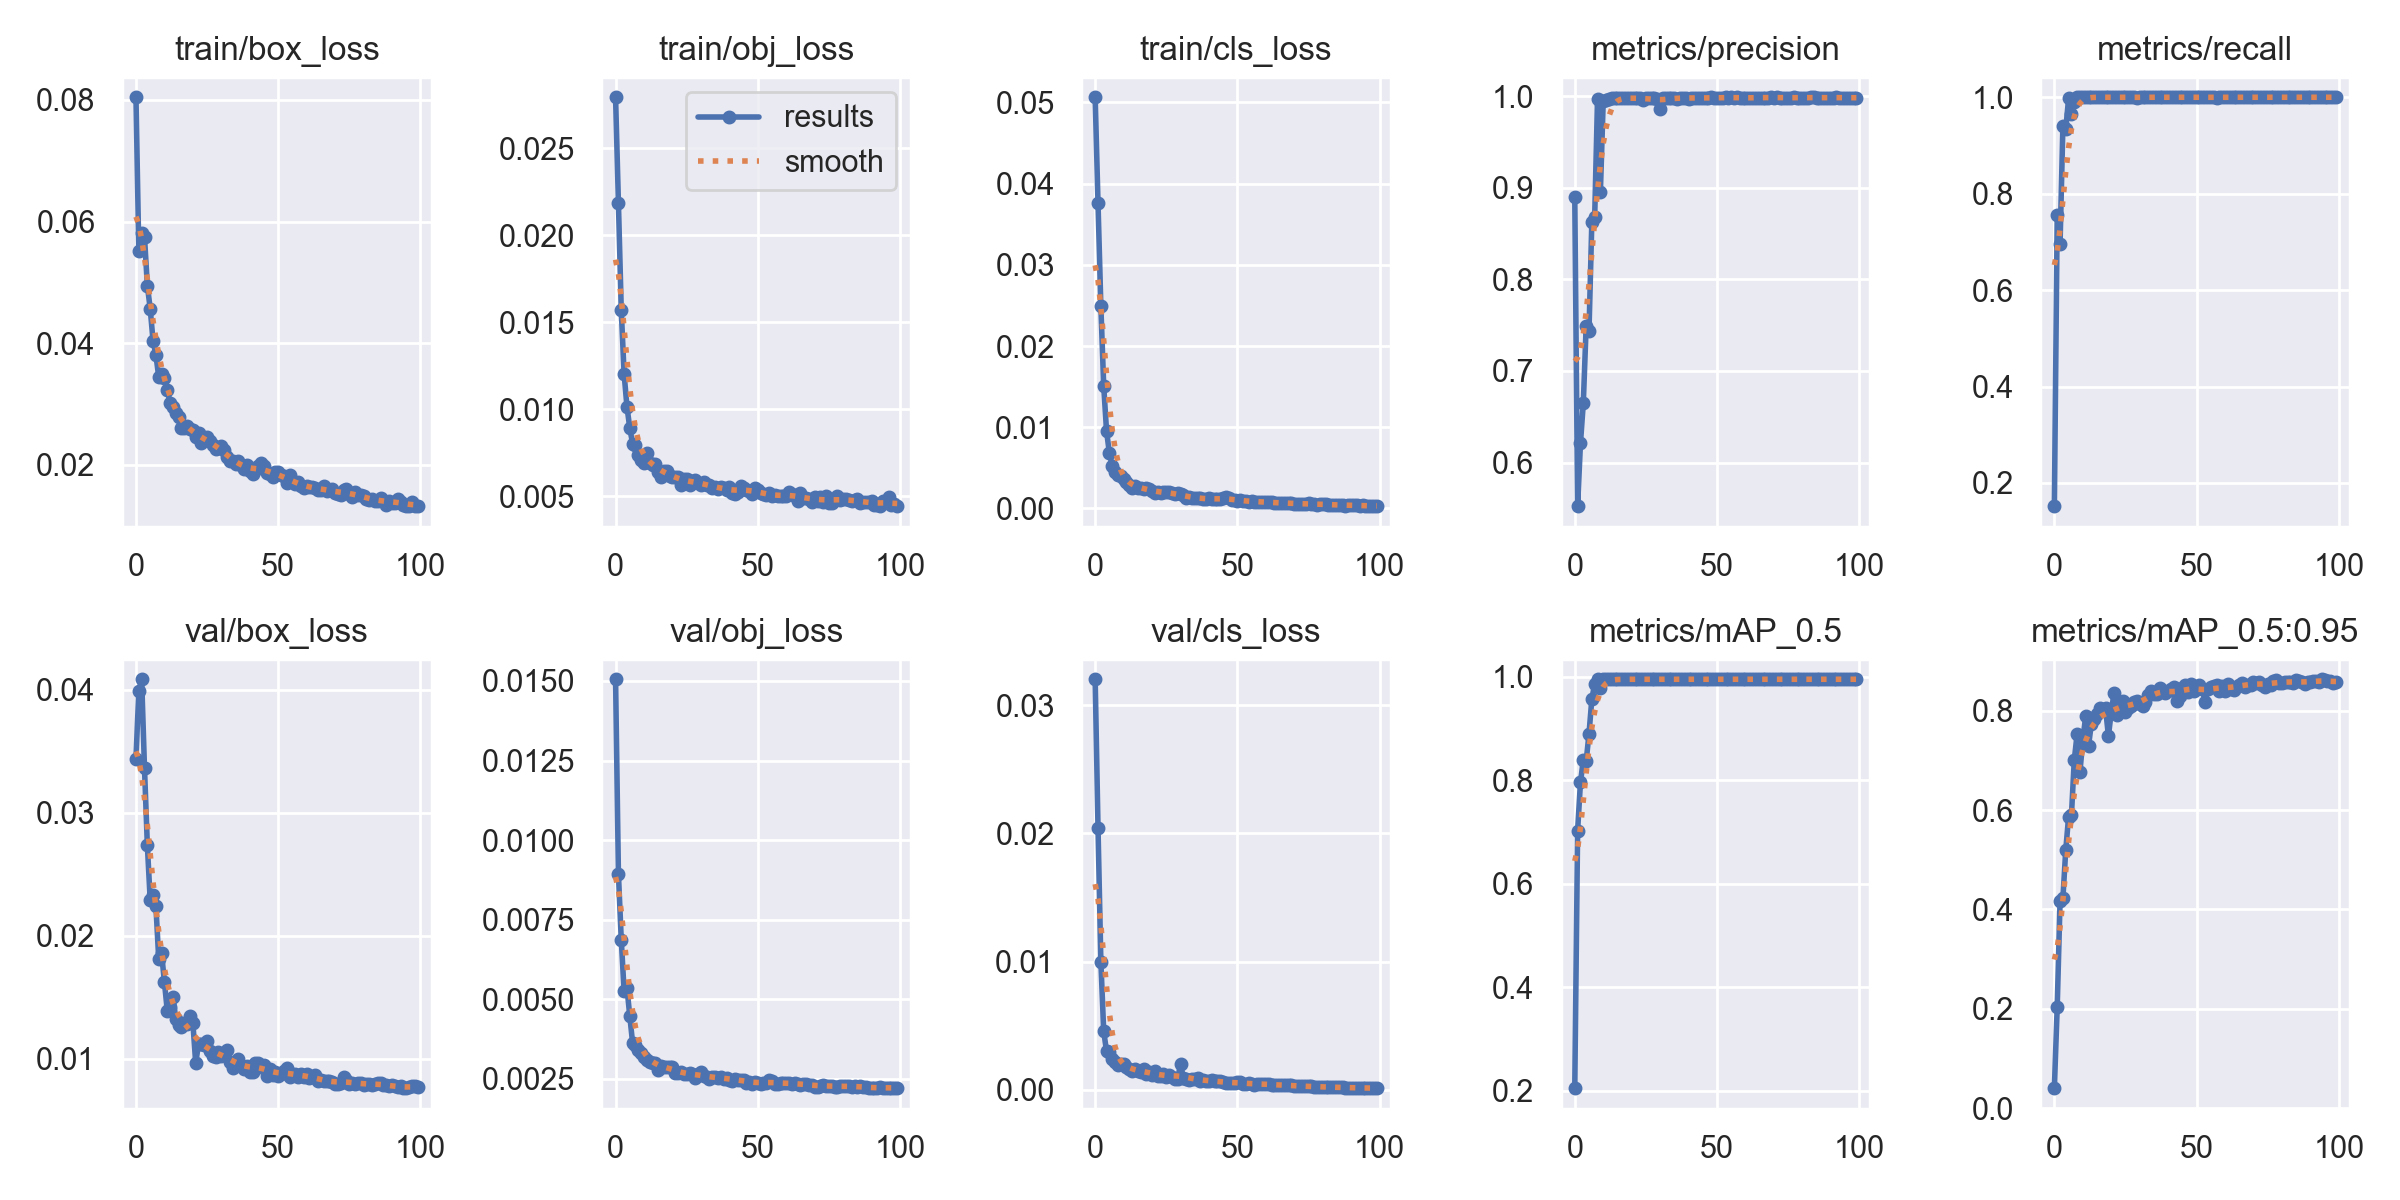

Data behind this chart, as committed beside it:
epoch, train/box_loss, train/obj_loss, train/cls_loss, metrics/precision, metrics/recall, metrics/mAP_0.5, metrics/mAP_0.5:0.95, val/box_loss, val/obj_loss, val/cls_loss, x/lr0, x/lr1, x/lr2
0, 0.08045, 0.02793, 0.05064, 0.8901, 0.1519, 0.205, 0.04042, 0.03441, 0.01505, 0.03201, 0.07062, 0.003264, 0.003264
1, 0.05513, 0.02187, 0.03758, 0.5524, 0.7557, 0.7027, 0.2042, 0.03992, 0.00895, 0.02043, 0.04056, 0.006532, 0.006532
2, 0.05812, 0.01571, 0.02489, 0.6211, 0.6961, 0.7958, 0.4162, 0.04086, 0.00687, 0.01001, 0.01043, 0.009734, 0.009734
3, 0.05748, 0.01205, 0.01508, 0.6647, 0.9414, 0.8394, 0.4223, 0.03362, 0.005255, 0.004574, 0.009703, 0.009703, 0.009703
4, 0.04948, 0.01016, 0.009521, 0.7486, 0.9334, 0.8364, 0.5196, 0.02735, 0.005368, 0.00302, 0.009703, 0.009703, 0.009703
5, 0.04571, 0.008919, 0.006811, 0.7437, 0.9975, 0.8894, 0.5862, 0.02293, 0.004469, 0.002987, 0.009604, 0.009604, 0.009604
6, 0.04042, 0.008024, 0.005244, 0.8629, 0.9662, 0.9568, 0.5897, 0.02328, 0.00362, 0.002444, 0.009505, 0.009505, 0.009505
7, 0.03812, 0.007947, 0.004453, 0.868, 0.9904, 0.9862, 0.7008, 0.02245, 0.003557, 0.002144, 0.009406, 0.009406, 0.009406
8, 0.03445, 0.0074, 0.00413, 0.9968, 1, 0.995, 0.753, 0.01812, 0.003415, 0.001979, 0.009307, 0.009307, 0.009307
9, 0.03499, 0.007097, 0.003962, 0.8948, 1, 0.978, 0.6774, 0.01859, 0.003313, 0.001995, 0.009208, 0.009208, 0.009208
10, 0.03435, 0.006923, 0.003582, 0.9945, 1, 0.995, 0.7405, 0.01624, 0.003173, 0.002016, 0.009109, 0.009109, 0.009109
11, 0.03235, 0.007497, 0.003233, 0.9959, 1, 0.995, 0.7886, 0.01391, 0.003103, 0.001803, 0.00901, 0.00901, 0.00901
12, 0.03023, 0.006904, 0.002938, 0.9963, 1, 0.995, 0.729, 0.01423, 0.00303, 0.001645, 0.008911, 0.008911, 0.008911
13, 0.02956, 0.006826, 0.002566, 0.9974, 1, 0.995, 0.7734, 0.015, 0.003009, 0.001444, 0.008812, 0.008812, 0.008812
14, 0.02854, 0.006868, 0.002745, 0.9979, 1, 0.995, 0.7839, 0.01324, 0.002987, 0.001611, 0.008713, 0.008713, 0.008713
15, 0.02782, 0.006428, 0.002485, 0.998, 1, 0.995, 0.7929, 0.01274, 0.002785, 0.001499, 0.008614, 0.008614, 0.008614
16, 0.02611, 0.006128, 0.002464, 0.9974, 1, 0.995, 0.8047, 0.01261, 0.002902, 0.001391, 0.008515, 0.008515, 0.008515
17, 0.02608, 0.006463, 0.002412, 0.9978, 1, 0.995, 0.8004, 0.01291, 0.00288, 0.001604, 0.008416, 0.008416, 0.008416
18, 0.02644, 0.006457, 0.002501, 0.9982, 1, 0.995, 0.8044, 0.01282, 0.00286, 0.001244, 0.008317, 0.008317, 0.008317
19, 0.02585, 0.006172, 0.002363, 0.9981, 1, 0.995, 0.7489, 0.01346, 0.002883, 0.00141, 0.008218, 0.008218, 0.008218
20, 0.02581, 0.006144, 0.002181, 0.9976, 1, 0.995, 0.7975, 0.01294, 0.002865, 0.001178, 0.008119, 0.008119, 0.008119
21, 0.02459, 0.006136, 0.001882, 0.9979, 1, 0.995, 0.8361, 0.009649, 0.002674, 0.001475, 0.00802, 0.00802, 0.00802
22, 0.02522, 0.006101, 0.002043, 0.9978, 1, 0.995, 0.7907, 0.01122, 0.002687, 0.00109, 0.007921, 0.007921, 0.007921
23, 0.02354, 0.005654, 0.001884, 0.9981, 1, 0.995, 0.8164, 0.01119, 0.002705, 0.00111, 0.007822, 0.007822, 0.007822
24, 0.02442, 0.006004, 0.002018, 0.9958, 1, 0.995, 0.819, 0.0111, 0.002654, 0.001229, 0.007723, 0.007723, 0.007723
25, 0.02466, 0.006007, 0.001977, 0.9979, 1, 0.995, 0.7976, 0.01147, 0.002666, 0.0009896, 0.007624, 0.007624, 0.007624
26, 0.02395, 0.005663, 0.001967, 0.9981, 1, 0.995, 0.8054, 0.01062, 0.002689, 0.001177, 0.007525, 0.007525, 0.007525
27, 0.02334, 0.00586, 0.001885, 0.9974, 1, 0.995, 0.8097, 0.01025, 0.002652, 0.001047, 0.007426, 0.007426, 0.007426
28, 0.02268, 0.00594, 0.001779, 0.9977, 1, 0.995, 0.8182, 0.01012, 0.002534, 0.0008309, 0.007327, 0.007327, 0.007327
29, 0.0227, 0.005788, 0.001837, 0.9973, 0.9993, 0.995, 0.8191, 0.01058, 0.002645, 0.0008671, 0.007228, 0.007228, 0.007228
30, 0.02312, 0.005671, 0.001761, 0.986, 1, 0.995, 0.814, 0.01024, 0.002708, 0.002016, 0.007129, 0.007129, 0.007129
31, 0.02251, 0.005842, 0.001592, 0.9976, 1, 0.995, 0.8093, 0.01038, 0.002591, 0.0009526, 0.00703, 0.00703, 0.00703
32, 0.02136, 0.005628, 0.001316, 0.9982, 1, 0.995, 0.8172, 0.01071, 0.00255, 0.0008758, 0.006931, 0.006931, 0.006931
33, 0.02064, 0.00568, 0.001388, 0.9981, 1, 0.995, 0.8317, 0.009702, 0.002501, 0.0008071, 0.006832, 0.006832, 0.006832
34, 0.0207, 0.005496, 0.001301, 0.9974, 1, 0.995, 0.8402, 0.009226, 0.002549, 0.000825, 0.006733, 0.006733, 0.006733
35, 0.02013, 0.005513, 0.00132, 0.9977, 1, 0.995, 0.8334, 0.009737, 0.002565, 0.0008263, 0.006634, 0.006634, 0.006634
36, 0.02058, 0.00544, 0.001327, 0.997, 1, 0.995, 0.8327, 0.009981, 0.002541, 0.0009287, 0.006535, 0.006535, 0.006535
37, 0.01993, 0.005562, 0.001235, 0.9984, 1, 0.995, 0.8447, 0.009431, 0.002557, 0.0007204, 0.006436, 0.006436, 0.006436
38, 0.01932, 0.005476, 0.001153, 0.9984, 1, 0.995, 0.8395, 0.009187, 0.0025, 0.0007743, 0.006337, 0.006337, 0.006337
39, 0.01994, 0.005392, 0.001162, 0.9981, 1, 0.995, 0.8355, 0.009447, 0.00254, 0.000711, 0.006238, 0.006238, 0.006238
40, 0.01896, 0.005537, 0.00122, 0.9972, 1, 0.995, 0.8404, 0.008956, 0.002472, 0.0006902, 0.006139, 0.006139, 0.006139
41, 0.01857, 0.005185, 0.001094, 0.9983, 1, 0.995, 0.8432, 0.008887, 0.002428, 0.0007419, 0.00604, 0.00604, 0.00604
42, 0.01911, 0.005111, 0.001093, 0.998, 1, 0.995, 0.8468, 0.009647, 0.002505, 0.0006905, 0.005941, 0.005941, 0.005941
43, 0.01984, 0.005257, 0.001135, 0.9981, 1, 0.995, 0.8198, 0.009657, 0.002465, 0.0006645, 0.005842, 0.005842, 0.005842
44, 0.0203, 0.005619, 0.001171, 0.9979, 1, 0.995, 0.8302, 0.009329, 0.002477, 0.000684, 0.005743, 0.005743, 0.005743
45, 0.01981, 0.005482, 0.001259, 0.998, 1, 0.995, 0.8448, 0.009509, 0.002477, 0.0006245, 0.005644, 0.005644, 0.005644
46, 0.01868, 0.005397, 0.001391, 0.998, 1, 0.995, 0.8511, 0.008599, 0.00238, 0.0005524, 0.005545, 0.005545, 0.005545
47, 0.0185, 0.005324, 0.001253, 0.9983, 1, 0.995, 0.8384, 0.009205, 0.002403, 0.0005552, 0.005446, 0.005446, 0.005446
48, 0.01805, 0.005116, 0.001073, 0.9987, 1, 0.995, 0.8534, 0.00864, 0.002346, 0.0005809, 0.005347, 0.005347, 0.005347
49, 0.01879, 0.00547, 0.001005, 0.9978, 1, 0.995, 0.8396, 0.008907, 0.002406, 0.0005582, 0.005248, 0.005248, 0.005248
50, 0.01876, 0.005342, 0.0009314, 0.9974, 1, 0.995, 0.8474, 0.008577, 0.002357, 0.00061, 0.005149, 0.005149, 0.005149
51, 0.01837, 0.005195, 0.001076, 0.9984, 1, 0.995, 0.8508, 0.008745, 0.002349, 0.0005885, 0.00505, 0.00505, 0.00505
52, 0.01816, 0.00512, 0.0009181, 0.9982, 1, 0.995, 0.8436, 0.008992, 0.002367, 0.000493, 0.004951, 0.004951, 0.004951
53, 0.01701, 0.005086, 0.0008612, 0.9986, 1, 0.995, 0.8177, 0.009278, 0.002381, 0.0004769, 0.004852, 0.004852, 0.004852
54, 0.01829, 0.005195, 0.0008422, 0.9985, 1, 0.995, 0.8437, 0.008518, 0.00245, 0.0005728, 0.004753, 0.004753, 0.004753
55, 0.01727, 0.005019, 0.0008944, 0.9985, 1, 0.995, 0.8466, 0.008788, 0.002446, 0.0004937, 0.004654, 0.004654, 0.004654
56, 0.01683, 0.005056, 0.0008147, 0.9984, 1, 0.995, 0.8499, 0.008762, 0.002327, 0.0004276, 0.004555, 0.004555, 0.004555
57, 0.01717, 0.005028, 0.0008408, 0.9987, 0.9995, 0.995, 0.8518, 0.008553, 0.002347, 0.0004613, 0.004456, 0.004456, 0.004456
58, 0.01656, 0.005022, 0.000799, 0.9983, 1, 0.995, 0.8393, 0.008743, 0.002372, 0.0004436, 0.004357, 0.004357, 0.004357
59, 0.01621, 0.004995, 0.0007843, 0.9978, 1, 0.995, 0.8495, 0.008492, 0.002364, 0.0004658, 0.004258, 0.004258, 0.004258
... 40 more rows
